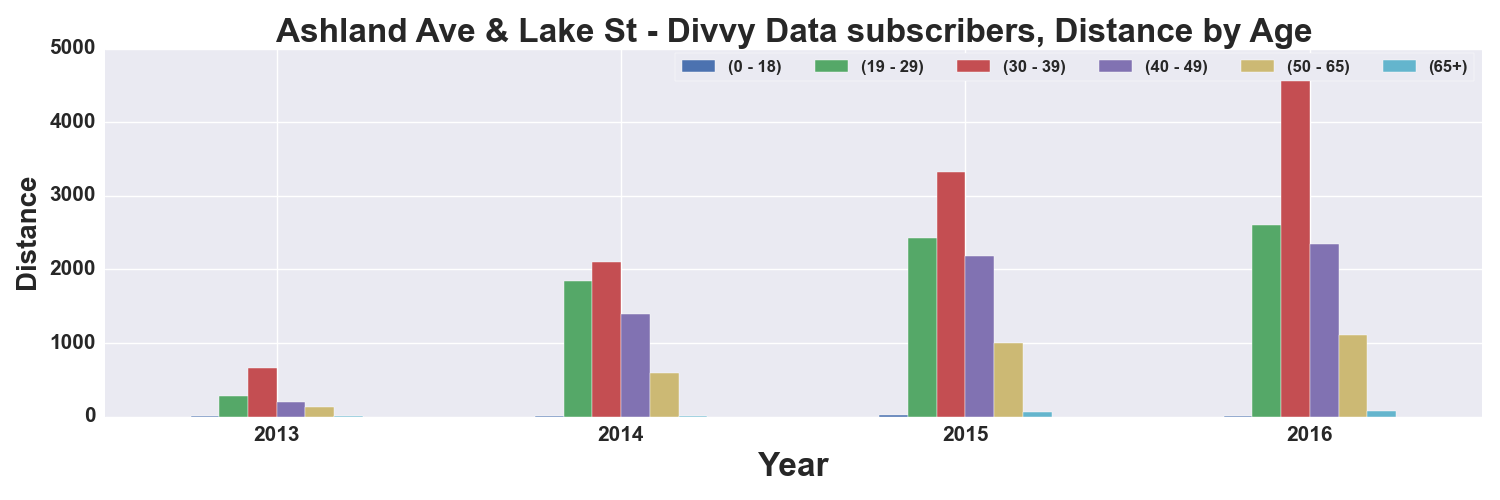

The table this chart was drawn from, first rows:
, START TIME YEAR, DISTANCE_Miles, DISTANCE_Miles, DISTANCE_Miles, DISTANCE_Miles, DISTANCE_Miles, DISTANCE_Miles
AGE_GROUP, , 0 - 18, 19 - 29, 30 - 39, 40 - 49, 50 - 65, 65+
0, 2013, 6.577, 283, 665.1, 196.6, 128.1, 2.043
1, 2014, 1.424, 1843, 2103, 1393, 590.9, 8.921
2, 2015, 27.12, 2421, 3326, 2186, 996.1, 66.42
3, 2016, 5.404, 2602, 4719, 2346, 1106, 71.94
